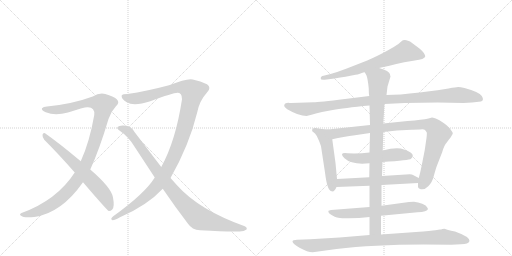
t = 0.00 s
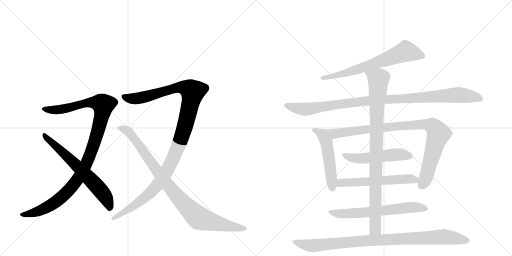
t = 2.38 s
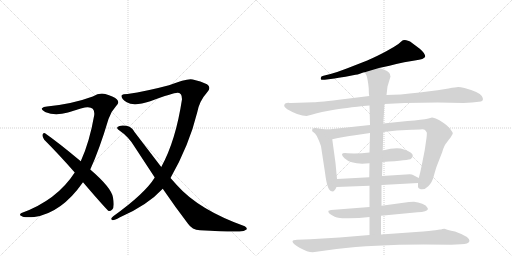
t = 4.75 s
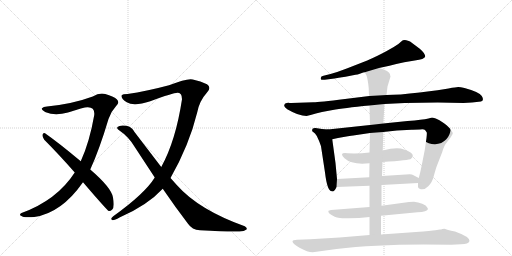
t = 7.13 s
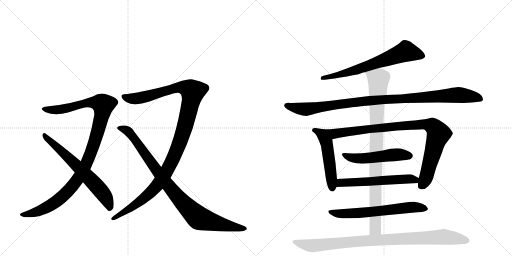
t = 9.51 s
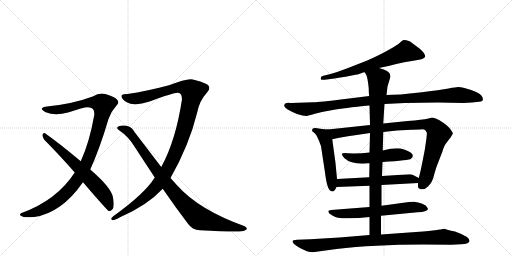
t = 11.88 s

The animated SVG that drew these frames (rendered in a browser with its animation timeline set to each time). Animation: 13 CSS @keyframes rules; one cycle of 11.88 s.

<svg version="1.1" viewBox="0 0 2048 1024" xmlns="http://www.w3.org/2000/svg">
  <g stroke="lightgray" stroke-dasharray="1,1" stroke-width="1" transform="scale(4, 4)">
    <line x1="0" y1="0" x2="256" y2="256"></line>
    <line x1="256" y1="0" x2="0" y2="256"></line>
    <line x1="128" y1="0" x2="128" y2="256"></line>
    <line x1="0" y1="128" x2="256" y2="128"></line>
    <line x1="256" y1="0" x2="512" y2="256"></line>
    <line x1="512" y1="0" x2="256" y2="256"></line>
    <line x1="384" y1="0" x2="384" y2="256"></line>
    <line x1="256" y1="128" x2="512" y2="128"></line>
  </g>
<g transform="scale(1, -1) translate(0, -850)">
   <style type="text/css">
    @keyframes keyframes0 {
      from {
       stroke: black;
       stroke-dashoffset: 1084;
       stroke-width: 128;
       }
       78% {
       animation-timing-function: step-end;
       stroke: black;
       stroke-dashoffset: 0;
       stroke-width: 128;
       }
       to {
       stroke: black;
       stroke-width: 1024;
       }
       }
       #make-me-a-hanzi-animation-0 {
         animation: keyframes0 1.132161s both;
         animation-delay: 0.000000s;
         animation-timing-function: linear;
       }
    @keyframes keyframes1 {
      from {
       stroke: black;
       stroke-dashoffset: 652;
       stroke-width: 128;
       }
       68% {
       animation-timing-function: step-end;
       stroke: black;
       stroke-dashoffset: 0;
       stroke-width: 128;
       }
       to {
       stroke: black;
       stroke-width: 1024;
       }
       }
       #make-me-a-hanzi-animation-1 {
         animation: keyframes1 0.780599s both;
         animation-delay: 1.132161s;
         animation-timing-function: linear;
       }
    @keyframes keyframes2 {
      from {
       stroke: black;
       stroke-dashoffset: 1170;
       stroke-width: 128;
       }
       79% {
       animation-timing-function: step-end;
       stroke: black;
       stroke-dashoffset: 0;
       stroke-width: 128;
       }
       to {
       stroke: black;
       stroke-width: 1024;
       }
       }
       #make-me-a-hanzi-animation-2 {
         animation: keyframes2 1.202148s both;
         animation-delay: 1.912760s;
         animation-timing-function: linear;
       }
    @keyframes keyframes3 {
      from {
       stroke: black;
       stroke-dashoffset: 928;
       stroke-width: 128;
       }
       75% {
       animation-timing-function: step-end;
       stroke: black;
       stroke-dashoffset: 0;
       stroke-width: 128;
       }
       to {
       stroke: black;
       stroke-width: 1024;
       }
       }
       #make-me-a-hanzi-animation-3 {
         animation: keyframes3 1.005208s both;
         animation-delay: 3.114909s;
         animation-timing-function: linear;
       }
    @keyframes keyframes4 {
      from {
       stroke: black;
       stroke-dashoffset: 676;
       stroke-width: 128;
       }
       69% {
       animation-timing-function: step-end;
       stroke: black;
       stroke-dashoffset: 0;
       stroke-width: 128;
       }
       to {
       stroke: black;
       stroke-width: 1024;
       }
       }
       #make-me-a-hanzi-animation-4 {
         animation: keyframes4 0.800130s both;
         animation-delay: 4.120117s;
         animation-timing-function: linear;
       }
    @keyframes keyframes5 {
      from {
       stroke: black;
       stroke-dashoffset: 1035;
       stroke-width: 128;
       }
       77% {
       animation-timing-function: step-end;
       stroke: black;
       stroke-dashoffset: 0;
       stroke-width: 128;
       }
       to {
       stroke: black;
       stroke-width: 1024;
       }
       }
       #make-me-a-hanzi-animation-5 {
         animation: keyframes5 1.092285s both;
         animation-delay: 4.920247s;
         animation-timing-function: linear;
       }
    @keyframes keyframes6 {
      from {
       stroke: black;
       stroke-dashoffset: 510;
       stroke-width: 128;
       }
       62% {
       animation-timing-function: step-end;
       stroke: black;
       stroke-dashoffset: 0;
       stroke-width: 128;
       }
       to {
       stroke: black;
       stroke-width: 1024;
       }
       }
       #make-me-a-hanzi-animation-6 {
         animation: keyframes6 0.665039s both;
         animation-delay: 6.012533s;
         animation-timing-function: linear;
       }
    @keyframes keyframes7 {
      from {
       stroke: black;
       stroke-dashoffset: 933;
       stroke-width: 128;
       }
       75% {
       animation-timing-function: step-end;
       stroke: black;
       stroke-dashoffset: 0;
       stroke-width: 128;
       }
       to {
       stroke: black;
       stroke-width: 1024;
       }
       }
       #make-me-a-hanzi-animation-7 {
         animation: keyframes7 1.009277s both;
         animation-delay: 6.677572s;
         animation-timing-function: linear;
       }
    @keyframes keyframes8 {
      from {
       stroke: black;
       stroke-dashoffset: 517;
       stroke-width: 128;
       }
       63% {
       animation-timing-function: step-end;
       stroke: black;
       stroke-dashoffset: 0;
       stroke-width: 128;
       }
       to {
       stroke: black;
       stroke-width: 1024;
       }
       }
       #make-me-a-hanzi-animation-8 {
         animation: keyframes8 0.670736s both;
         animation-delay: 7.686849s;
         animation-timing-function: linear;
       }
    @keyframes keyframes9 {
      from {
       stroke: black;
       stroke-dashoffset: 576;
       stroke-width: 128;
       }
       65% {
       animation-timing-function: step-end;
       stroke: black;
       stroke-dashoffset: 0;
       stroke-width: 128;
       }
       to {
       stroke: black;
       stroke-width: 1024;
       }
       }
       #make-me-a-hanzi-animation-9 {
         animation: keyframes9 0.718750s both;
         animation-delay: 8.357585s;
         animation-timing-function: linear;
       }
    @keyframes keyframes10 {
      from {
       stroke: black;
       stroke-dashoffset: 644;
       stroke-width: 128;
       }
       68% {
       animation-timing-function: step-end;
       stroke: black;
       stroke-dashoffset: 0;
       stroke-width: 128;
       }
       to {
       stroke: black;
       stroke-width: 1024;
       }
       }
       #make-me-a-hanzi-animation-10 {
         animation: keyframes10 0.774089s both;
         animation-delay: 9.076335s;
         animation-timing-function: linear;
       }
    @keyframes keyframes11 {
      from {
       stroke: black;
       stroke-dashoffset: 929;
       stroke-width: 128;
       }
       75% {
       animation-timing-function: step-end;
       stroke: black;
       stroke-dashoffset: 0;
       stroke-width: 128;
       }
       to {
       stroke: black;
       stroke-width: 1024;
       }
       }
       #make-me-a-hanzi-animation-11 {
         animation: keyframes11 1.006022s both;
         animation-delay: 9.850423s;
         animation-timing-function: linear;
       }
    @keyframes keyframes12 {
      from {
       stroke: black;
       stroke-dashoffset: 952;
       stroke-width: 128;
       }
       76% {
       animation-timing-function: step-end;
       stroke: black;
       stroke-dashoffset: 0;
       stroke-width: 128;
       }
       to {
       stroke: black;
       stroke-width: 1024;
       }
       }
       #make-me-a-hanzi-animation-12 {
         animation: keyframes12 1.024740s both;
         animation-delay: 10.856445s;
         animation-timing-function: linear;
       }
</style>
<path d="M 361 172 Q 398 253 434 374 Q 444 404 463 424 Q 481 440 467 453 Q 454 465 421 474 Q 397 480 371 464 Q 290 434 188 424 Q 173 424 168 417 Q 164 410 183 401 Q 220 385 272 400 Q 339 422 350 421 Q 380 422 377 390 Q 358 281 323 205 L 299 160 Q 227 49 86 -2 Q 74 -9 86 -14 Q 92 -21 137 -18 Q 245 -3 332 121 L 361 172 Z" fill="lightgray"></path> 
<path d="M 332 121 Q 428 9 435 6 Q 442 5 449 12 Q 459 22 452 60 Q 446 99 361 172 L 323 205 Q 232 281 180 317 Q 173 321 170 311 Q 169 301 177 291 Q 235 233 299 160 L 332 121 Z" fill="lightgray"></path> 
<path d="M 682 138 Q 757 270 789 401 Q 798 447 828 480 Q 847 499 828 513 Q 803 526 771 532 Q 750 538 676 509 Q 586 485 510 474 Q 491 474 487 469 Q 483 456 507 441 Q 535 423 601 445 Q 700 482 712 479 Q 728 479 728 453 Q 703 287 645 182 L 619 140 Q 580 76 453 -15 Q 440 -25 448 -30 Q 455 -33 478 -20 Q 589 28 651 95 L 682 138 Z" fill="lightgray"></path> 
<path d="M 651 95 Q 703 19 752 -45 Q 768 -69 800 -71 Q 914 -78 958 -76 Q 977 -76 986 -68 Q 990 -61 979 -55 Q 795 11 708 109 L 682 138 L 645 182 L 538 322 Q 526 344 506 347 Q 478 351 470 342 Q 466 336 475 330 Q 515 303 539 262 L 619 140 L 651 95 Z" fill="lightgray"></path> 
<path d="M 1516 578 Q 1549 585 1617 601 L 1659 608 Q 1698 613 1701 624 Q 1701 636 1679 655 L 1651 676 Q 1639 687 1632 687 Q 1615 694 1605 684 Q 1596 674 1575 662 L 1545 645 Q 1514 628 1469 608 L 1387 576 Q 1351 562 1322 554 L 1294 547 Q 1282 545 1283 536 Q 1282 529 1299 531 L 1338 536 Q 1376 543 1382 543 L 1422 551 Q 1429 551 1442 556 Q 1455 561 1459 561 L 1516 578 Z" fill="lightgray"></path> 
<path d="M 1854 438 L 1888 440 L 1924 444 Q 1938 449 1927 466 Q 1917 482 1858 498 Q 1841 502 1833 502 Q 1825 502 1794 496 Q 1764 490 1679 480 Q 1594 470 1546 470 L 1477 466 L 1380 454 Q 1276 441 1254 441 L 1165 438 Q 1157 438 1154 439 Q 1151 439 1147 438 L 1141 436 Q 1139 435 1137 429 Q 1135 423 1149 413 Q 1195 386 1226 386 L 1246 391 Q 1260 396 1288 402 L 1331 410 Q 1372 418 1478 428 L 1538 434 L 1619 438 L 1751 440 L 1854 438 Z" fill="lightgray"></path> 
<path d="M 1348 134 L 1342 198 L 1329 293 C 1325 323 1324 331 1312 332 L 1288 334 L 1262 338 Q 1249 339 1249 332 Q 1248 328 1249 325 L 1260 316 Q 1268 308 1275 289 Q 1283 270 1284 265 L 1300 160 Q 1309 85 1327 85 Q 1337 81 1346 102 L 1348 134 Z" fill="lightgray"></path> 
<path d="M 1329 293 L 1352 298 Q 1401 307 1413 308 L 1480 318 L 1533 322 L 1588 328 L 1646 331 Q 1655 332 1680 332 Q 1696 334 1700 330 Q 1707 322 1707 320 Q 1708 317 1706 298 L 1699 250 L 1689 199 Q 1681 159 1675 138 L 1672 118 L 1672 102 Q 1672 99 1680 94 Q 1698 89 1713 105 Q 1729 120 1736 149 Q 1744 178 1748 188 L 1769 242 Q 1777 270 1787 280 L 1795 291 Q 1803 300 1807 308 Q 1812 315 1811 318 Q 1811 320 1803 331 Q 1796 342 1776 357 Q 1756 372 1743 376 Q 1730 380 1728 380 L 1714 376 Q 1701 372 1681 371 Q 1661 367 1630 366 L 1533 356 L 1480 350 L 1312 332 C 1282 329 1300 287 1329 293 Z" fill="lightgray"></path> 
<path d="M 1478 240 Q 1436 235 1390 237 Q 1353 241 1378 217 Q 1408 189 1478 197 L 1530 202 Q 1639 209 1644 215 Q 1667 235 1616 252 Q 1589 263 1531 248 L 1478 240 Z" fill="lightgray"></path> 
<path d="M 1477 141 L 1348 134 C 1318 132 1316 101 1346 102 L 1478 107 L 1526 110 L 1672 118 C 1702 120 1702 124 1675 138 L 1652 150 Q 1649 152 1639 153 L 1528 146 L 1477 141 Z" fill="lightgray"></path> 
<path d="M 1478 22 L 1324 10 L 1314 7 Q 1313 6 1314 1 Q 1316 -5 1328 -11 Q 1340 -18 1348 -20 Q 1357 -24 1396 -23 Q 1435 -23 1478 -18 L 1524 -13 L 1670 1 Q 1709 2 1712 14 L 1709 20 Q 1706 28 1689 35 Q 1672 42 1656 43 Q 1640 43 1636 42 L 1526 27 L 1478 22 Z" fill="lightgray"></path> 
<path d="M 1480 318 L 1478 240 L 1478 197 L 1477 141 L 1478 107 L 1478 22 L 1478 -18 L 1478 -90 C 1478 -120 1524 -118 1524 -88 L 1524 -13 L 1526 27 L 1526 110 L 1528 146 L 1530 202 L 1531 248 L 1533 322 L 1533 356 L 1538 434 L 1546 470 L 1550 504 L 1562 544 Q 1560 550 1560 553 Q 1558 566 1516 578 C 1488 588 1446 588 1459 561 L 1466 548 Q 1471 536 1475 496 Q 1475 474 1477 466 L 1478 428 L 1480 350 L 1480 318 Z" fill="lightgray"></path> 
<path d="M 1478 -90 L 1358 -100 L 1241 -107 L 1188 -109 Q 1170 -109 1170 -116 Q 1170 -125 1200 -142 Q 1230 -159 1251 -159 L 1346 -146 Q 1493 -128 1694 -128 L 1805 -129 L 1844 -127 Q 1874 -127 1878 -114 Q 1879 -97 1820 -76 Q 1786 -69 1778 -65 L 1769 -66 Q 1765 -68 1760 -68 L 1741 -71 Q 1727 -73 1664 -78 L 1524 -88 L 1478 -90 Z" fill="lightgray"></path> 
      <clipPath id="make-me-a-hanzi-clip-0">
      <path d="M 361 172 Q 398 253 434 374 Q 444 404 463 424 Q 481 440 467 453 Q 454 465 421 474 Q 397 480 371 464 Q 290 434 188 424 Q 173 424 168 417 Q 164 410 183 401 Q 220 385 272 400 Q 339 422 350 421 Q 380 422 377 390 Q 358 281 323 205 L 299 160 Q 227 49 86 -2 Q 74 -9 86 -14 Q 92 -21 137 -18 Q 245 -3 332 121 L 361 172 Z" fill="lightgray"></path>
      </clipPath>
      <path clip-path="url(#make-me-a-hanzi-clip-0)" d="M 175 415 L 244 412 L 356 440 L 392 439 L 413 431 L 396 340 L 368 250 L 336 177 L 306 126 L 261 74 L 202 28 L 141 0 L 93 -8 " fill="none" id="make-me-a-hanzi-animation-0" stroke-dasharray="956 1912" stroke-linecap="round"></path>

      <clipPath id="make-me-a-hanzi-clip-1">
      <path d="M 332 121 Q 428 9 435 6 Q 442 5 449 12 Q 459 22 452 60 Q 446 99 361 172 L 323 205 Q 232 281 180 317 Q 173 321 170 311 Q 169 301 177 291 Q 235 233 299 160 L 332 121 Z" fill="lightgray"></path>
      </clipPath>
      <path clip-path="url(#make-me-a-hanzi-clip-1)" d="M 179 307 L 262 232 L 388 104 L 418 68 L 440 15 " fill="none" id="make-me-a-hanzi-animation-1" stroke-dasharray="524 1048" stroke-linecap="round"></path>

      <clipPath id="make-me-a-hanzi-clip-2">
      <path d="M 682 138 Q 757 270 789 401 Q 798 447 828 480 Q 847 499 828 513 Q 803 526 771 532 Q 750 538 676 509 Q 586 485 510 474 Q 491 474 487 469 Q 483 456 507 441 Q 535 423 601 445 Q 700 482 712 479 Q 728 479 728 453 Q 703 287 645 182 L 619 140 Q 580 76 453 -15 Q 440 -25 448 -30 Q 455 -33 478 -20 Q 589 28 651 95 L 682 138 Z" fill="lightgray"></path>
      </clipPath>
      <path clip-path="url(#make-me-a-hanzi-clip-2)" d="M 494 465 L 528 455 L 566 459 L 711 501 L 755 495 L 771 483 L 736 331 L 709 256 L 663 158 L 628 107 L 578 58 L 527 20 L 453 -23 " fill="none" id="make-me-a-hanzi-animation-2" stroke-dasharray="1042 2084" stroke-linecap="round"></path>

      <clipPath id="make-me-a-hanzi-clip-3">
      <path d="M 651 95 Q 703 19 752 -45 Q 768 -69 800 -71 Q 914 -78 958 -76 Q 977 -76 986 -68 Q 990 -61 979 -55 Q 795 11 708 109 L 682 138 L 645 182 L 538 322 Q 526 344 506 347 Q 478 351 470 342 Q 466 336 475 330 Q 515 303 539 262 L 619 140 L 651 95 Z" fill="lightgray"></path>
      </clipPath>
      <path clip-path="url(#make-me-a-hanzi-clip-3)" d="M 478 338 L 513 325 L 687 90 L 792 -20 L 854 -40 L 977 -65 " fill="none" id="make-me-a-hanzi-animation-3" stroke-dasharray="800 1600" stroke-linecap="round"></path>

      <clipPath id="make-me-a-hanzi-clip-4">
      <path d="M 1516 578 Q 1549 585 1617 601 L 1659 608 Q 1698 613 1701 624 Q 1701 636 1679 655 L 1651 676 Q 1639 687 1632 687 Q 1615 694 1605 684 Q 1596 674 1575 662 L 1545 645 Q 1514 628 1469 608 L 1387 576 Q 1351 562 1322 554 L 1294 547 Q 1282 545 1283 536 Q 1282 529 1299 531 L 1338 536 Q 1376 543 1382 543 L 1422 551 Q 1429 551 1442 556 Q 1455 561 1459 561 L 1516 578 Z" fill="lightgray"></path>
      </clipPath>
      <path clip-path="url(#make-me-a-hanzi-clip-4)" d="M 1692 626 L 1624 644 L 1424 570 L 1291 539 " fill="none" id="make-me-a-hanzi-animation-4" stroke-dasharray="548 1096" stroke-linecap="round"></path>

      <clipPath id="make-me-a-hanzi-clip-5">
      <path d="M 1854 438 L 1888 440 L 1924 444 Q 1938 449 1927 466 Q 1917 482 1858 498 Q 1841 502 1833 502 Q 1825 502 1794 496 Q 1764 490 1679 480 Q 1594 470 1546 470 L 1477 466 L 1380 454 Q 1276 441 1254 441 L 1165 438 Q 1157 438 1154 439 Q 1151 439 1147 438 L 1141 436 Q 1139 435 1137 429 Q 1135 423 1149 413 Q 1195 386 1226 386 L 1246 391 Q 1260 396 1288 402 L 1331 410 Q 1372 418 1478 428 L 1538 434 L 1619 438 L 1751 440 L 1854 438 Z" fill="lightgray"></path>
      </clipPath>
      <path clip-path="url(#make-me-a-hanzi-clip-5)" d="M 1147 428 L 1222 413 L 1472 447 L 1823 470 L 1920 456 " fill="none" id="make-me-a-hanzi-animation-5" stroke-dasharray="907 1814" stroke-linecap="round"></path>

      <clipPath id="make-me-a-hanzi-clip-6">
      <path d="M 1348 134 L 1342 198 L 1329 293 C 1325 323 1324 331 1312 332 L 1288 334 L 1262 338 Q 1249 339 1249 332 Q 1248 328 1249 325 L 1260 316 Q 1268 308 1275 289 Q 1283 270 1284 265 L 1300 160 Q 1309 85 1327 85 Q 1337 81 1346 102 L 1348 134 Z" fill="lightgray"></path>
      </clipPath>
      <path clip-path="url(#make-me-a-hanzi-clip-6)" d="M 1259 329 L 1294 307 L 1306 282 L 1329 99 " fill="none" id="make-me-a-hanzi-animation-6" stroke-dasharray="382 764" stroke-linecap="round"></path>

      <clipPath id="make-me-a-hanzi-clip-7">
      <path d="M 1329 293 L 1352 298 Q 1401 307 1413 308 L 1480 318 L 1533 322 L 1588 328 L 1646 331 Q 1655 332 1680 332 Q 1696 334 1700 330 Q 1707 322 1707 320 Q 1708 317 1706 298 L 1699 250 L 1689 199 Q 1681 159 1675 138 L 1672 118 L 1672 102 Q 1672 99 1680 94 Q 1698 89 1713 105 Q 1729 120 1736 149 Q 1744 178 1748 188 L 1769 242 Q 1777 270 1787 280 L 1795 291 Q 1803 300 1807 308 Q 1812 315 1811 318 Q 1811 320 1803 331 Q 1796 342 1776 357 Q 1756 372 1743 376 Q 1730 380 1728 380 L 1714 376 Q 1701 372 1681 371 Q 1661 367 1630 366 L 1533 356 L 1480 350 L 1312 332 C 1282 329 1300 287 1329 293 Z" fill="lightgray"></path>
      </clipPath>
      <path clip-path="url(#make-me-a-hanzi-clip-7)" d="M 1320 328 L 1342 315 L 1583 345 L 1679 352 L 1729 346 L 1747 329 L 1754 313 L 1703 137 L 1684 106 " fill="none" id="make-me-a-hanzi-animation-7" stroke-dasharray="805 1610" stroke-linecap="round"></path>

      <clipPath id="make-me-a-hanzi-clip-8">
      <path d="M 1478 240 Q 1436 235 1390 237 Q 1353 241 1378 217 Q 1408 189 1478 197 L 1530 202 Q 1639 209 1644 215 Q 1667 235 1616 252 Q 1589 263 1531 248 L 1478 240 Z" fill="lightgray"></path>
      </clipPath>
      <path clip-path="url(#make-me-a-hanzi-clip-8)" d="M 1380 229 L 1422 216 L 1467 216 L 1576 231 L 1622 232 L 1637 227 " fill="none" id="make-me-a-hanzi-animation-8" stroke-dasharray="389 778" stroke-linecap="round"></path>

      <clipPath id="make-me-a-hanzi-clip-9">
      <path d="M 1477 141 L 1348 134 C 1318 132 1316 101 1346 102 L 1478 107 L 1526 110 L 1672 118 C 1702 120 1702 124 1675 138 L 1652 150 Q 1649 152 1639 153 L 1528 146 L 1477 141 Z" fill="lightgray"></path>
      </clipPath>
      <path clip-path="url(#make-me-a-hanzi-clip-9)" d="M 1353 107 L 1367 118 L 1632 135 L 1660 131 L 1664 124 " fill="none" id="make-me-a-hanzi-animation-9" stroke-dasharray="448 896" stroke-linecap="round"></path>

      <clipPath id="make-me-a-hanzi-clip-10">
      <path d="M 1478 22 L 1324 10 L 1314 7 Q 1313 6 1314 1 Q 1316 -5 1328 -11 Q 1340 -18 1348 -20 Q 1357 -24 1396 -23 Q 1435 -23 1478 -18 L 1524 -13 L 1670 1 Q 1709 2 1712 14 L 1709 20 Q 1706 28 1689 35 Q 1672 42 1656 43 Q 1640 43 1636 42 L 1526 27 L 1478 22 Z" fill="lightgray"></path>
      </clipPath>
      <path clip-path="url(#make-me-a-hanzi-clip-10)" d="M 1320 4 L 1339 -3 L 1387 -5 L 1650 21 L 1705 14 " fill="none" id="make-me-a-hanzi-animation-10" stroke-dasharray="516 1032" stroke-linecap="round"></path>

      <clipPath id="make-me-a-hanzi-clip-11">
      <path d="M 1480 318 L 1478 240 L 1478 197 L 1477 141 L 1478 107 L 1478 22 L 1478 -18 L 1478 -90 C 1478 -120 1524 -118 1524 -88 L 1524 -13 L 1526 27 L 1526 110 L 1528 146 L 1530 202 L 1531 248 L 1533 322 L 1533 356 L 1538 434 L 1546 470 L 1550 504 L 1562 544 Q 1560 550 1560 553 Q 1558 566 1516 578 C 1488 588 1446 588 1459 561 L 1466 548 Q 1471 536 1475 496 Q 1475 474 1477 466 L 1478 428 L 1480 350 L 1480 318 Z" fill="lightgray"></path>
      </clipPath>
      <path clip-path="url(#make-me-a-hanzi-clip-11)" d="M 1468 557 L 1514 532 L 1506 374 L 1502 -35 L 1498 -68 L 1485 -83 " fill="none" id="make-me-a-hanzi-animation-11" stroke-dasharray="801 1602" stroke-linecap="round"></path>

      <clipPath id="make-me-a-hanzi-clip-12">
      <path d="M 1478 -90 L 1358 -100 L 1241 -107 L 1188 -109 Q 1170 -109 1170 -116 Q 1170 -125 1200 -142 Q 1230 -159 1251 -159 L 1346 -146 Q 1493 -128 1694 -128 L 1805 -129 L 1844 -127 Q 1874 -127 1878 -114 Q 1879 -97 1820 -76 Q 1786 -69 1778 -65 L 1769 -66 Q 1765 -68 1760 -68 L 1741 -71 Q 1727 -73 1664 -78 L 1524 -88 L 1478 -90 Z" fill="lightgray"></path>
      </clipPath>
      <path clip-path="url(#make-me-a-hanzi-clip-12)" d="M 1177 -117 L 1255 -133 L 1427 -115 L 1771 -97 L 1869 -113 " fill="none" id="make-me-a-hanzi-animation-12" stroke-dasharray="824 1648" stroke-linecap="round"></path>

</g>
</svg>
